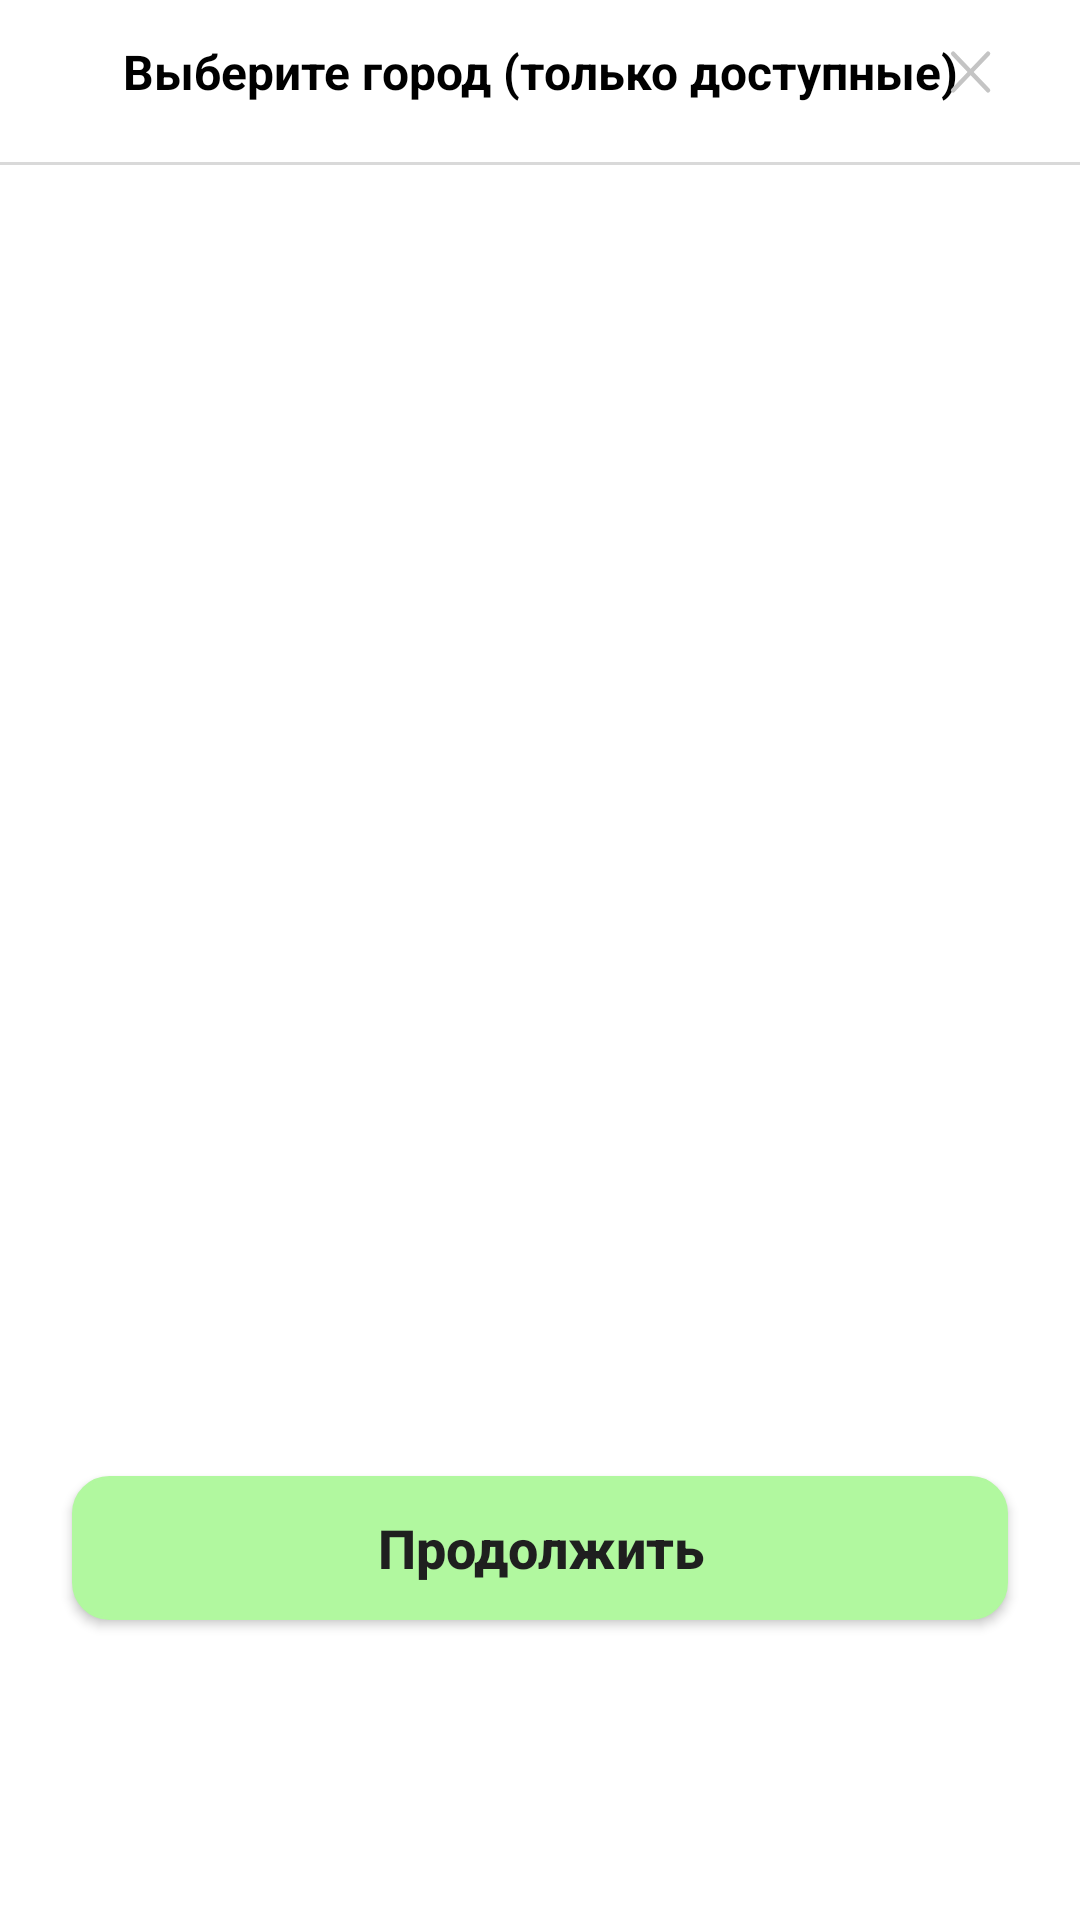

Produce the Android XML layout that renders to this screen, including the resource entries it uses.
<!-- AndroidManifest.xml: application theme Theme.Qmart -->
<!-- res/layout/fragment_country_bottom_sheet.xml -->
<?xml version="1.0" encoding="utf-8"?>
<LinearLayout xmlns:android="http://schemas.android.com/apk/res/android"
    xmlns:app="http://schemas.android.com/apk/res-auto"
    xmlns:tools="http://schemas.android.com/tools"
    android:layout_width="match_parent"
    android:layout_height="match_parent"
    android:background="@drawable/shape_r20_half"
    android:backgroundTint="@color/white"
    android:orientation="vertical">

    <FrameLayout
        android:layout_width="match_parent"
        android:layout_height="wrap_content"
        android:layout_marginTop="12dp"
        android:gravity="center_vertical">

        <TextView
            android:id="@+id/titleTextView"
            style="@style/TextInputStyle.16.Bold"
            android:layout_width="match_parent"
            android:layout_height="match_parent"
            android:gravity="center"
            android:text="@string/choose_city_title"
            android:textAllCaps="false" />


        <ImageView
            android:id="@+id/closeButton"
            android:layout_width="wrap_content"
            android:layout_height="match_parent"
            android:layout_gravity="end"
            android:layout_marginEnd="24dp"
            android:background="?attr/selectableItemBackgroundBorderless"
            android:src="@drawable/ic_close_button"
            app:tint="@color/grey_400" />

    </FrameLayout>

    <View
        android:layout_width="match_parent"
        android:layout_height="1dp"
        android:layout_marginTop="18dp"
        android:background="@color/grey_200" />

    <androidx.recyclerview.widget.RecyclerView
        android:id="@+id/recyclerView"
        android:layout_width="match_parent"
        android:layout_height="wrap_content"
        android:layout_marginHorizontal="24dp"
        android:layout_marginTop="16dp"
        android:orientation="vertical"
        app:layoutManager="androidx.recyclerview.widget.LinearLayoutManager"
        tools:itemCount="7"
        tools:listitem="@layout/item_category" />

    <TextView
        android:layout_width="match_parent"
        android:layout_height="0dp"
        android:layout_weight="1.0" />

    <Button
        android:id="@+id/chooseButton"
        style="@style/Button.Green"
        android:layout_width="match_parent"
        android:layout_height="wrap_content"
        android:layout_marginHorizontal="24dp"
        android:layout_marginTop="24dp"
        android:layout_marginBottom="100dp"
        android:text="@string/continue_button" />


</LinearLayout>
<!-- res/layout/item_category.xml (included above) -->
<?xml version="1.0" encoding="utf-8"?>
<FrameLayout xmlns:android="http://schemas.android.com/apk/res/android"
    xmlns:tools="http://schemas.android.com/tools"
    android:layout_width="match_parent"
    android:layout_height="wrap_content">

    <TextView
        android:id="@+id/categoryTextView"
        android:layout_width="match_parent"
        android:layout_height="wrap_content"
        android:paddingVertical="16dp"
        android:textColor="@drawable/selector_category_color"
        android:textSize="24sp"
        tools:text="Молочные продукты" />

</FrameLayout>
<!-- resources referenced by this layout -->
<resources>
  <color name="grey_200">#D9D9D9</color>
  <color name="grey_400">#C4C4C4</color>
  <color name="white">#FFFFFFFF</color>
  <!-- drawable ic_close_button (drawable) -->
  <vector xmlns:android="http://schemas.android.com/apk/res/android"
      android:width="25dp"
      android:height="24dp"
      android:viewportWidth="25"
      android:viewportHeight="24">
    <path
        android:pathData="M18.338,5.91L6.729,18.09"
        android:strokeLineJoin="round"
        android:strokeWidth="1.5"
        android:fillColor="#00000000"
        android:strokeColor="#000000"
        android:strokeLineCap="round"/>
    <path
        android:pathData="M6.729,5.91L18.338,18.09"
        android:strokeLineJoin="round"
        android:strokeWidth="1.5"
        android:fillColor="#00000000"
        android:strokeColor="#000000"
        android:strokeLineCap="round"/>
  </vector>
  <!-- drawable selector_category_color (drawable) -->
  <?xml version="1.0" encoding="utf-8"?>
  <selector xmlns:android="http://schemas.android.com/apk/res/android">
      <item android:state_selected="false" android:color="@color/black" />
      <item android:state_selected="true" android:color="@color/orange_700"/>
  </selector>
  <string name="choose_city_title">Выберите город (только доступные)</string>
  <string name="continue_button">Продолжить</string>
  <style name="Button.Green" parent="ThemeOverlay.AppCompat">
          <item name="android:background">@drawable/shape_r12</item>
          <item name="backgroundTint">@color/green</item>
          <item name="android:textColor">@color/black_text</item>
          <item name="android:textSize">18sp</item>
          <item name="android:textStyle">bold</item>
          <item name="android:textAllCaps">false</item>
      </style>
  <style name="TextInputStyle.16.Bold" parent="TextInputStyle.16">
          <item name="android:textStyle">bold</item>
      </style>
  <style name="Theme.Qmart" parent="Theme.MaterialComponents.Light.NoActionBar">
          
          <item name="colorPrimary">@color/orange_500</item>
          <item name="colorPrimaryVariant">@color/orange_700</item>
          <item name="colorOnPrimary">@color/black</item>
          
          <item name="colorSecondary">@color/orange_500</item>
          <item name="colorSecondaryVariant">@color/orange_700</item>
          <item name="colorOnSecondary">@color/black</item>
          
          <item name="android:windowTranslucentStatus">true</item>
          <item name="android:windowTranslucentNavigation">true</item>
          
      </style>
  <color name="black">#FF000000</color>
  <color name="orange_700">#FF8126</color>
  <!-- drawable shape_r12 (drawable) -->
  <?xml version="1.0" encoding="utf-8"?>
  <shape xmlns:android="http://schemas.android.com/apk/res/android">
      <solid android:color="@color/white" />
      <corners android:radius="12dp" />
      <stroke android:color="@color/grey" android:width="1dp" />
  </shape>
  <color name="green">#B1F89F</color>
  <color name="black_text">#1F1F1F</color>
  <style name="TextInputStyle.16" parent="TextAppearance.AppCompat">
          <item name="android:textSize">@dimen/text_16</item>
          <item name="android:textColor">@color/black</item>
      </style>
  <color name="orange_500">#FF9431</color>
  <color name="grey">#E8E8E8</color>
  <dimen name="text_16">16sp</dimen>
</resources>
